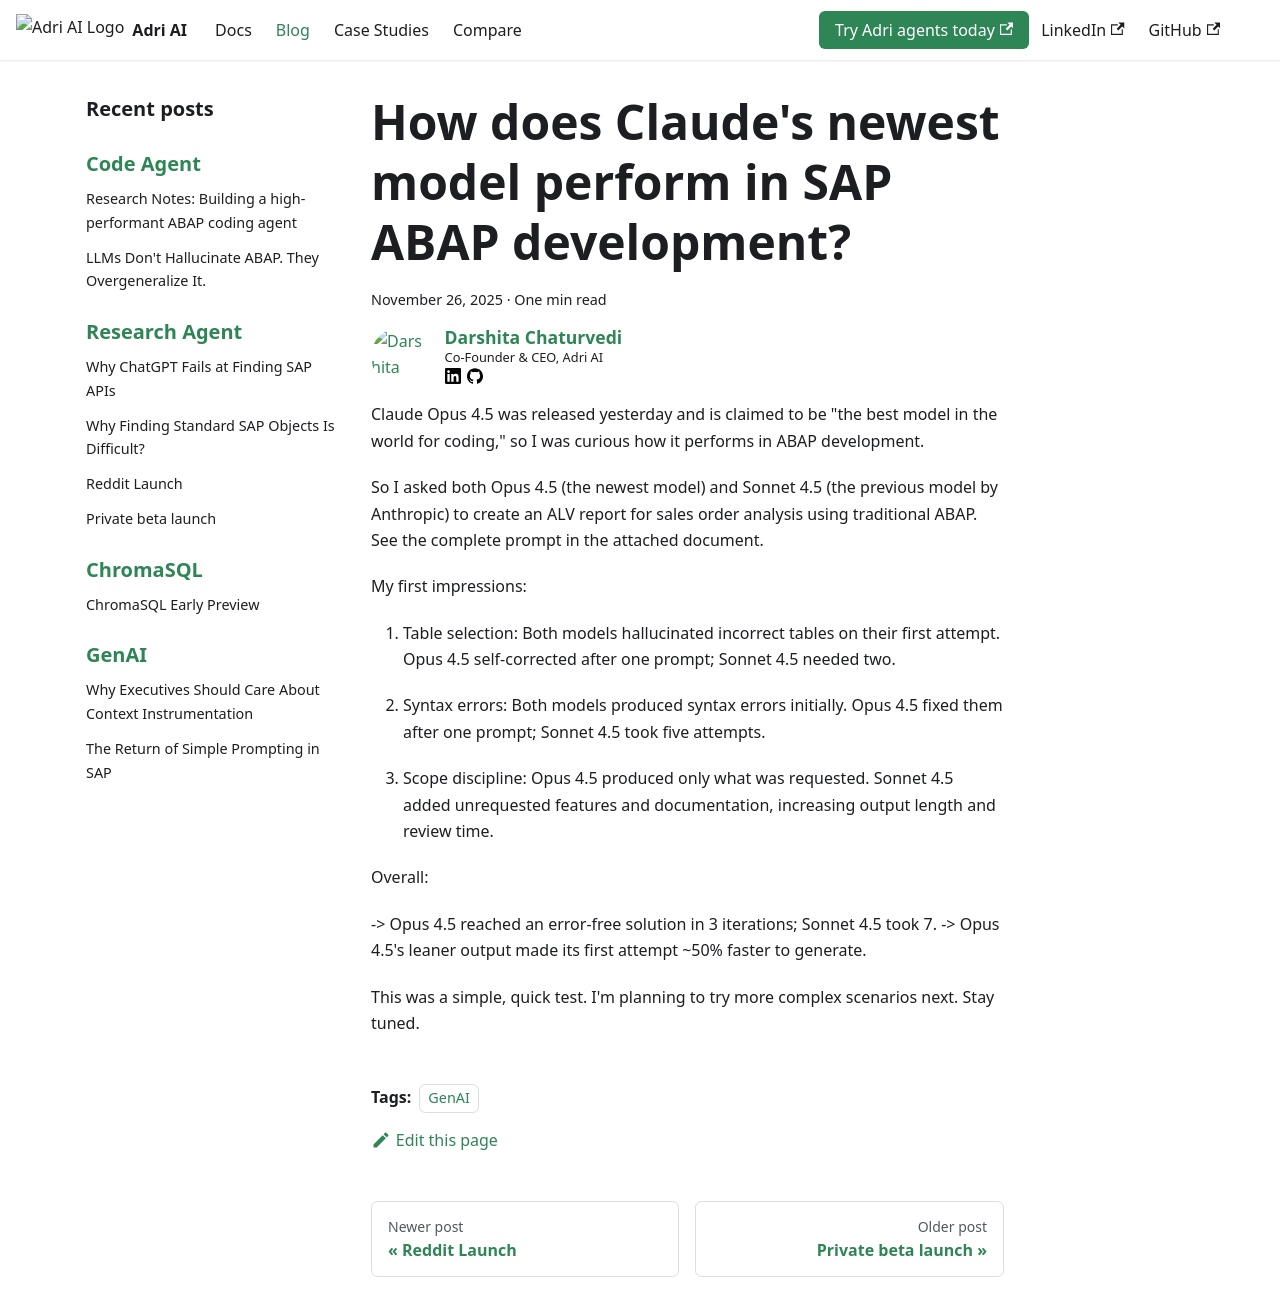

repository: GetAdriAI/code-agent-docs · page: blog/genai/claude-opus/index.html · generator: docusaurus

---
tags: [genai]
authors: [dc]
date: 2025-11-26
---

# How does Claude's newest model perform in SAP ABAP development?

Claude Opus 4.5 was released yesterday and is claimed to be "the best model in the world for coding," so I was curious how it performs in ABAP development.

So I asked both Opus 4.5 (the newest model) and Sonnet 4.5 (the previous model by Anthropic) to create an ALV report for sales order analysis using traditional ABAP. See the complete prompt in the attached document.

My first impressions:

<!-- truncate -->

1. Table selection: Both models hallucinated incorrect tables on their first attempt. Opus 4.5 self-corrected after one prompt; Sonnet 4.5 needed two.

2. Syntax errors: Both models produced syntax errors initially. Opus 4.5 fixed them after one prompt; Sonnet 4.5 took five attempts.

3. Scope discipline: Opus 4.5 produced only what was requested. Sonnet 4.5 added unrequested features and documentation, increasing output length and review time.

Overall:

-> Opus 4.5 reached an error-free solution in 3 iterations; Sonnet 4.5 took 7.
-> Opus 4.5's leaner output made its first attempt ~50% faster to generate.

This was a simple, quick test. I'm planning to try more complex scenarios next. Stay tuned.
